Run: headless pygame with SDL's dummy video driver; simulated clock (each Clock.tick advances the game by its frame time, no real sleeping); random seed 0; keys injected as events and as key.get_pressed() state; no mouse input.
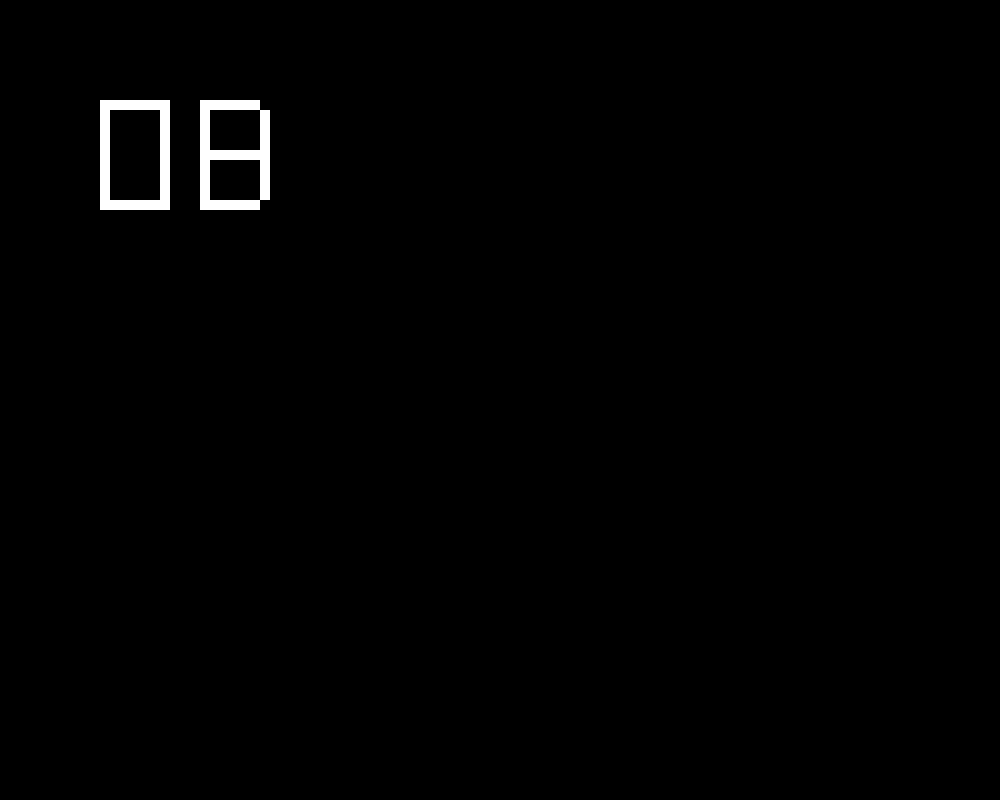
Frame 1 of 4 · flips 1–60 · no input
Frame 2 of 4 · flips 61–180 · tapped SPACE, RETURN · held RIGHT (→), D · screen unchanged from frame 1, image omitted
Frame 3 of 4 · flips 181–300 · held DOWN (↓), S · screen unchanged from frame 2, image omitted
Frame 4 of 4 · flips 301–420 · held LEFT (←), A, UP (↑), W · screen unchanged from frame 3, image omitted

The pygame program that drew these frames:

import pygame

pygame.init()

screen_width = 1000
screen_height = 800
screen = pygame.display.set_mode((screen_width, screen_height))
done = False
white = pygame.Color(255, 255, 255)

while not done:
    for event in pygame.event.get():
        if event.type == pygame.QUIT:
            done = True
    position = (100, 100)
    
    #O
    pygame.draw.rect(screen, white, (position[0], position[1], 10, 100))
    pygame.draw.rect(screen, white, (position[0], position[1], 60, 10))
    pygame.draw.rect(screen, white, (160, 100, 10, 100))
    pygame.draw.rect(screen, white, (100, 200, 70, 10))

    #B
    pygame.draw.rect(screen, white, (200, 100, 10, 100)) 
    pygame.draw.rect(screen, white, (200, 100, 60, 10))  
    pygame.draw.rect(screen, white, (200, 150, 60, 10))  
    pygame.draw.rect(screen, white, (200, 200, 60, 10))
    pygame.draw.rect(screen, white, (260, 110, 10, 90)) 
    pygame.display.update()
pygame.quit()
